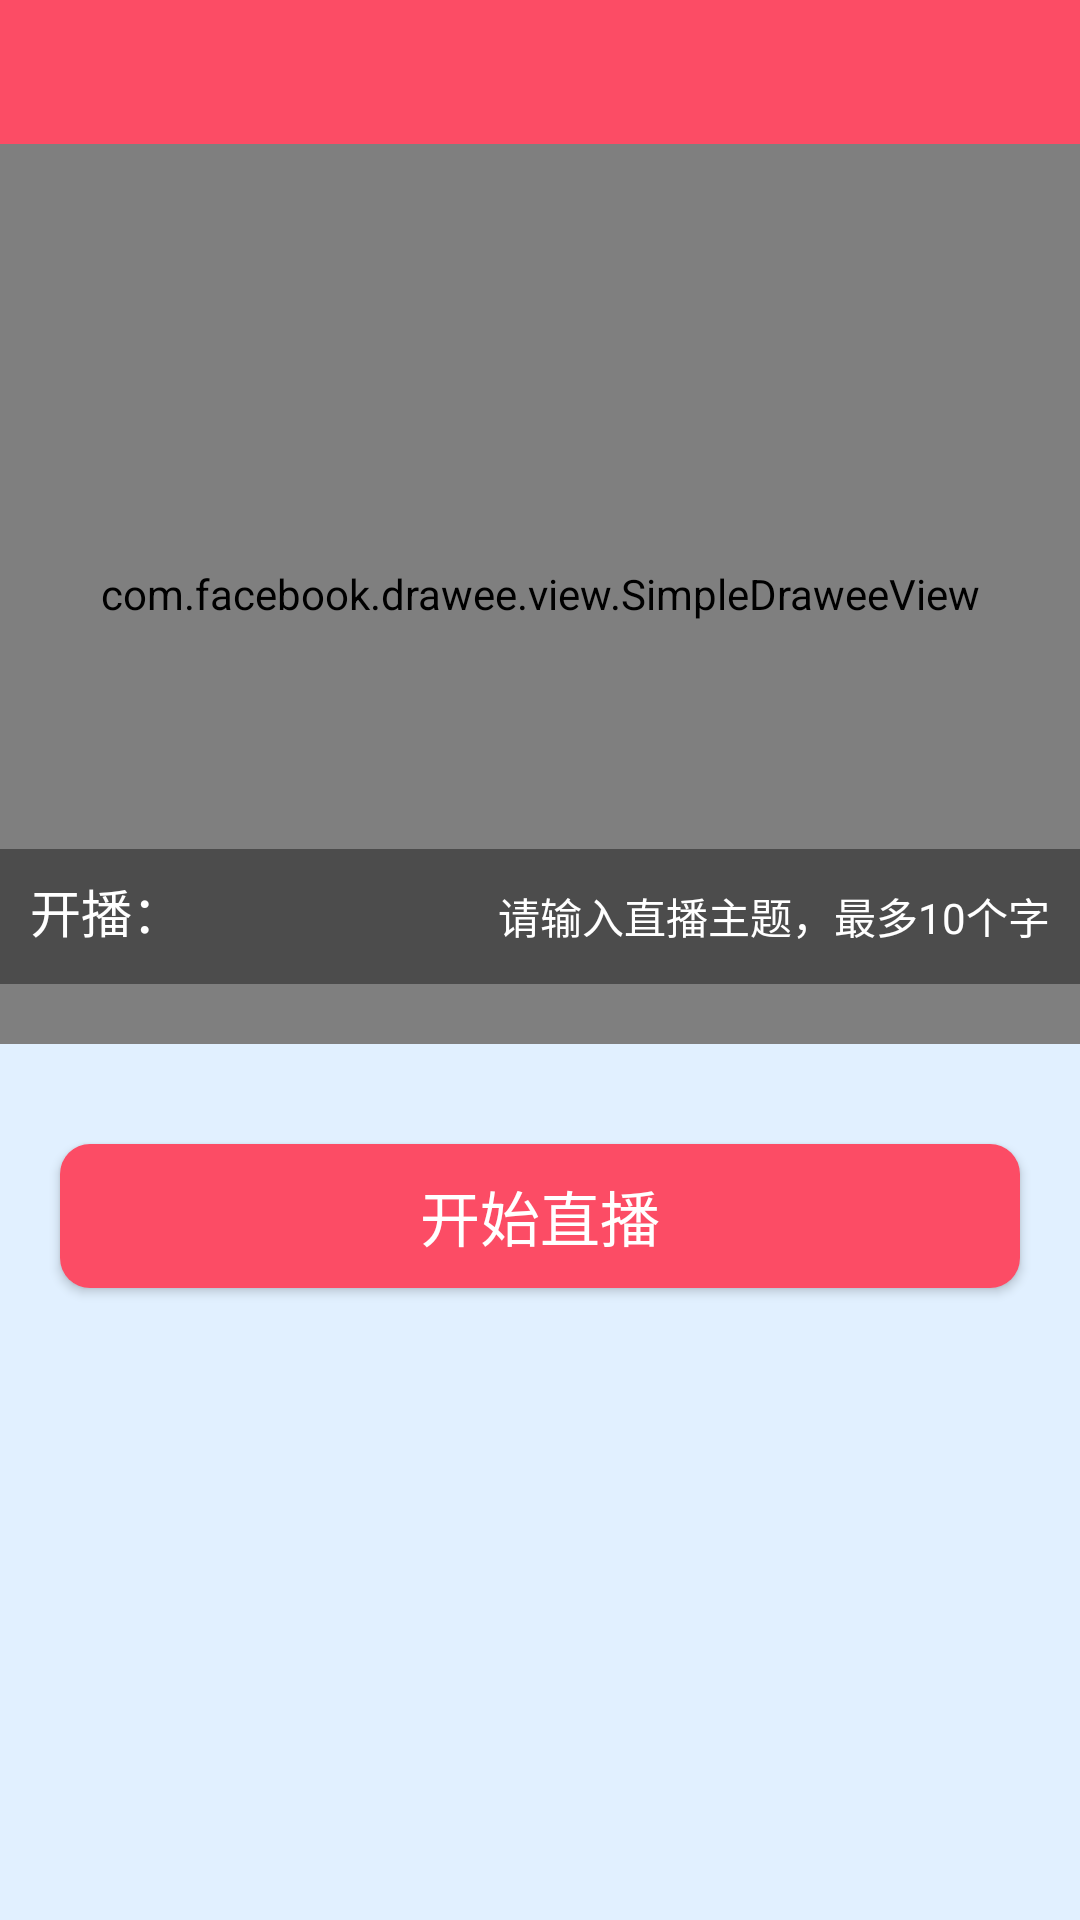

Write the Android layout XML for this screen, with the resource values it uses.
<!-- AndroidManifest.xml: application theme BaseAppTheme -->
<!-- res/layout/activity_live_by_sign.xml -->
<?xml version="1.0" encoding="utf-8"?>
<LinearLayout xmlns:android="http://schemas.android.com/apk/res/android"
    xmlns:fresco="http://schemas.android.com/apk/res-auto"
    android:id="@+id/ll_live_start_root"
    android:layout_width="match_parent"
    android:layout_height="match_parent"
    android:orientation="vertical"
    android:background="@color/big_bg_color_blue">

    <include layout="@layout/title_view"/>

    <FrameLayout
        android:id="@+id/up_image_live"
        android:layout_width="match_parent"
        android:layout_height="@dimen/dp300">

        <TextView
            android:id="@+id/tv_live_log"
            android:layout_width="wrap_content"
            android:layout_height="wrap_content"
            android:layout_gravity="center_horizontal"
            android:layout_marginTop="@dimen/dp250"
            android:text="点击上传直播封面图片"
            android:visibility="gone"
            android:textSize="25sp"/>

        <com.facebook.drawee.view.SimpleDraweeView
            android:id="@+id/live_bg_sdv"
            android:layout_width="match_parent"
            android:layout_height="@dimen/dp300"
            fresco:actualImageScaleType="focusCrop"
            fresco:placeholderImageScaleType="focusCrop"
            fresco:placeholderImage="@drawable/start_live_bg"
            fresco:fadeDuration="300"/>


        <LinearLayout
            android:layout_width="match_parent"
            android:layout_height="@dimen/dp45"
            android:orientation="horizontal"
            android:background="@color/black_trans_40"
            android:layout_marginBottom="@dimen/dp20"
            android:layout_gravity="bottom">
            <TextView
                android:layout_width="wrap_content"
                android:layout_height="wrap_content"
                android:textSize="@dimen/sp17"
                android:layout_marginLeft="@dimen/dp10"
                android:text="开播："
                android:textColor="@color/white" />

            <EditText
                android:id="@+id/et_live_title_by_sign"
                android:layout_width="match_parent"
                android:layout_height="match_parent"
                android:gravity="end|center_vertical"
                android:hint="@string/Please_enter_the_live_theme"
                android:maxLength="10"
                android:textSize="@dimen/sp14"
                android:layout_marginLeft="@dimen/dp20"
                android:background="@null"
                android:layout_marginRight="@dimen/dp10"
                android:textColor="@color/white"
                android:textColorHint="@color/white"/>

        </LinearLayout>


    </FrameLayout>

    <Button
        android:id="@+id/bt_start_live_by_sign"
        android:layout_marginTop="100px"
        android:layout_marginLeft="@dimen/dp20"
        android:layout_marginRight="@dimen/dp20"
        android:layout_width="match_parent"
        android:layout_height="wrap_content"
        android:text="@string/start_live_by_sign"
        android:textColor="@color/white"
        android:textSize="@dimen/sp20"
        android:background="@drawable/shape_commit_radius_by_red"/>
</LinearLayout>
<!-- res/layout/title_view.xml (included above) -->
<?xml version="1.0" encoding="utf-8"?>
<RelativeLayout xmlns:android="http://schemas.android.com/apk/res/android"
    android:layout_width="match_parent"
    android:layout_height="wrap_content"
    android:background="@color/title_view_bg">

    <RelativeLayout
        android:layout_width="match_parent"
        android:layout_height="@dimen/dp48"
        android:layout_alignParentLeft="true"
        android:gravity="center_vertical">

        <ImageButton
            android:id="@+id/bt_global_title_left"
            android:layout_width="@dimen/dp48"
            android:layout_height="match_parent"
            android:tint="@color/white"
            android:background="@drawable/sel_me_btn_bg"
            android:padding="@dimen/dp15"
            android:visibility="gone" />

        <TextView
            android:id="@+id/tv_global_title_left"
            android:layout_width="wrap_content"
            android:layout_height="match_parent"
            android:layout_marginLeft="@dimen/dp10"
            android:gravity="center"
            android:textColor="@color/white"
            android:textSize="@dimen/sp17"
            android:visibility="gone" />

    </RelativeLayout>

    <TextView
        android:id="@+id/tv_global_title_name"
        android:layout_width="wrap_content"
        android:layout_height="wrap_content"
        android:layout_centerInParent="true"
        android:textColor="@color/white"
        android:textSize="@dimen/sp21" />


    <RelativeLayout
        android:layout_width="wrap_content"
        android:layout_height="@dimen/dp48"
        android:layout_alignParentRight="true"
        android:gravity="center_vertical">

        <ImageButton
            android:id="@+id/bt_global_title_right"
            android:layout_width="wrap_content"
            android:layout_height="wrap_content"
            android:layout_marginRight="2dp"
            android:tint="@color/white"
            android:padding="15dp"
            android:visibility="gone"/>


        <TextView
            android:id="@+id/tv_global_title_right"
            android:layout_width="wrap_content"
            android:layout_height="wrap_content"
            android:layout_marginRight="@dimen/dp10"
            android:textColor="@color/white"
            android:textSize="@dimen/sp17"
            android:visibility="gone" />

    </RelativeLayout>

</RelativeLayout>
<!-- resources referenced by this layout -->
<resources>
  <color name="big_bg_color_blue">#e1f0ff</color>
  <color name="black_trans_40">#66000000</color>
  <color name="title_view_bg">#fc4c65</color>
  <color name="white">#ffffff</color>
  <dimen name="dp10">10dp</dimen>
  <dimen name="dp15">15dp</dimen>
  <dimen name="dp20">20dp</dimen>
  <dimen name="dp250">250dp</dimen>
  <dimen name="dp300">300dp</dimen>
  <dimen name="dp45">45dp</dimen>
  <dimen name="dp48">48dp</dimen>
  <dimen name="sp14">14sp</dimen>
  <dimen name="sp17">17sp</dimen>
  <dimen name="sp20">20sp</dimen>
  <dimen name="sp21">21sp</dimen>
  <!-- drawable shape_commit_radius_by_red (drawable) -->
  <?xml version="1.0" encoding="utf-8"?>
  <shape xmlns:android="http://schemas.android.com/apk/res/android">
      <corners android:radius="@dimen/dp10" />
      <solid android:color="@color/title_view_bg" />
  </shape>
  <string name="Please_enter_the_live_theme">请输入直播主题，最多10个字</string>
  <string name="start_live_by_sign">开始直播</string>
  <style name="BaseAppTheme" parent="AppTheme" />
  <style name="AppTheme" parent="Theme.AppCompat.Light.DarkActionBar">
          
          <item name="colorPrimary">@color/white</item>
          <item name="colorPrimaryDark">@color/white</item>
          <item name="colorAccent">@color/white</item>
          <item name="windowNoTitle">true</item>
          <item name="windowActionBar">false</item>
          <item name="android:listDivider">@color/colorPrimaryDark</item>
          <item name="android:textSize">14sp</item>
      </style>
  <color name="colorPrimaryDark">#303F9F</color>
</resources>
